Run: headless pygame with SDL's dummy video driver; simulated clock (each Clock.tick advances the game by its frame time, no real sleeping); random seed 0; keys injected as events and as key.get_pressed() state; no mouse input.
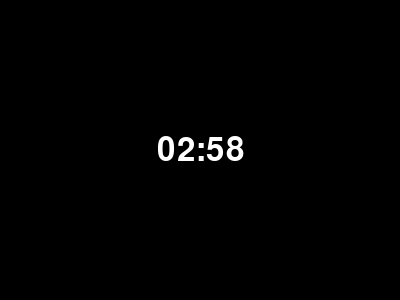
Frame 1 of 4 · flips 1–60 · no input
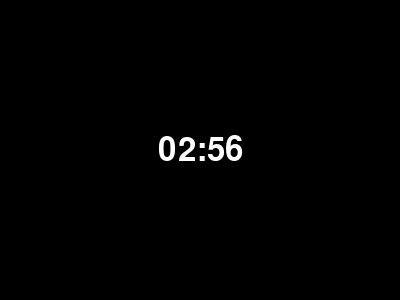
Frame 2 of 4 · flips 61–180 · tapped SPACE, RETURN · held RIGHT (→), D
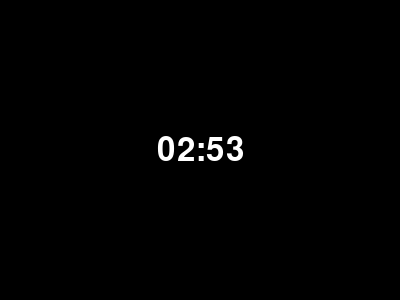
Frame 3 of 4 · flips 181–300 · held DOWN (↓), S
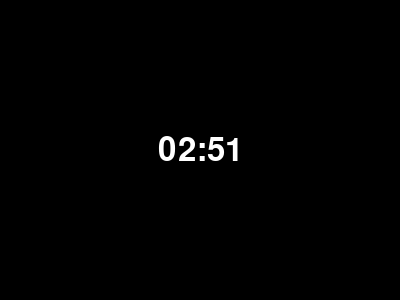
Frame 4 of 4 · flips 301–420 · held LEFT (←), A, UP (↑), W

The pygame program that drew these frames:

import pygame
import datetime

pygame.init()
screen = pygame.display.set_mode((400, 300))

font = pygame.font.SysFont(None, 48)
clock = pygame.time.Clock()
fps = 50

# Duración total del cronómetro en minutos
total_minutes = 3

# Convertir la duración total a segundos
total_seconds = total_minutes * 60

running = True
while running:
    
    for event in pygame.event.get():
        if event.type == pygame.QUIT:
            running = False

    # Actualizar el tiempo restante en función de los ticks
    milliseconds = clock.tick(fps)  # Obtener la cantidad de milisegundos transcurridos desde la última actualización
    seconds_elapsed = milliseconds / 1000  # Convertir los milisegundos a segundos
    total_seconds -= seconds_elapsed

    # Verificar si se ha alcanzado el tiempo límite
    if total_seconds <= 0:
        total_seconds = 0
        running = False

    # Calcular los minutos y segundos actuales
    minutes = total_seconds // 60
    seconds = total_seconds % 60

    # Renderizar el texto del cronómetro
    time_text = "{:02d}:{:02d}".format(int(minutes), int(seconds))
    text_surface = font.render(time_text, True, (255, 255, 255))
    text_rect = text_surface.get_rect(center=(200, 150))

    screen.fill((0, 0, 0))
    screen.blit(text_surface, text_rect)
    pygame.display.flip()

pygame.quit()
